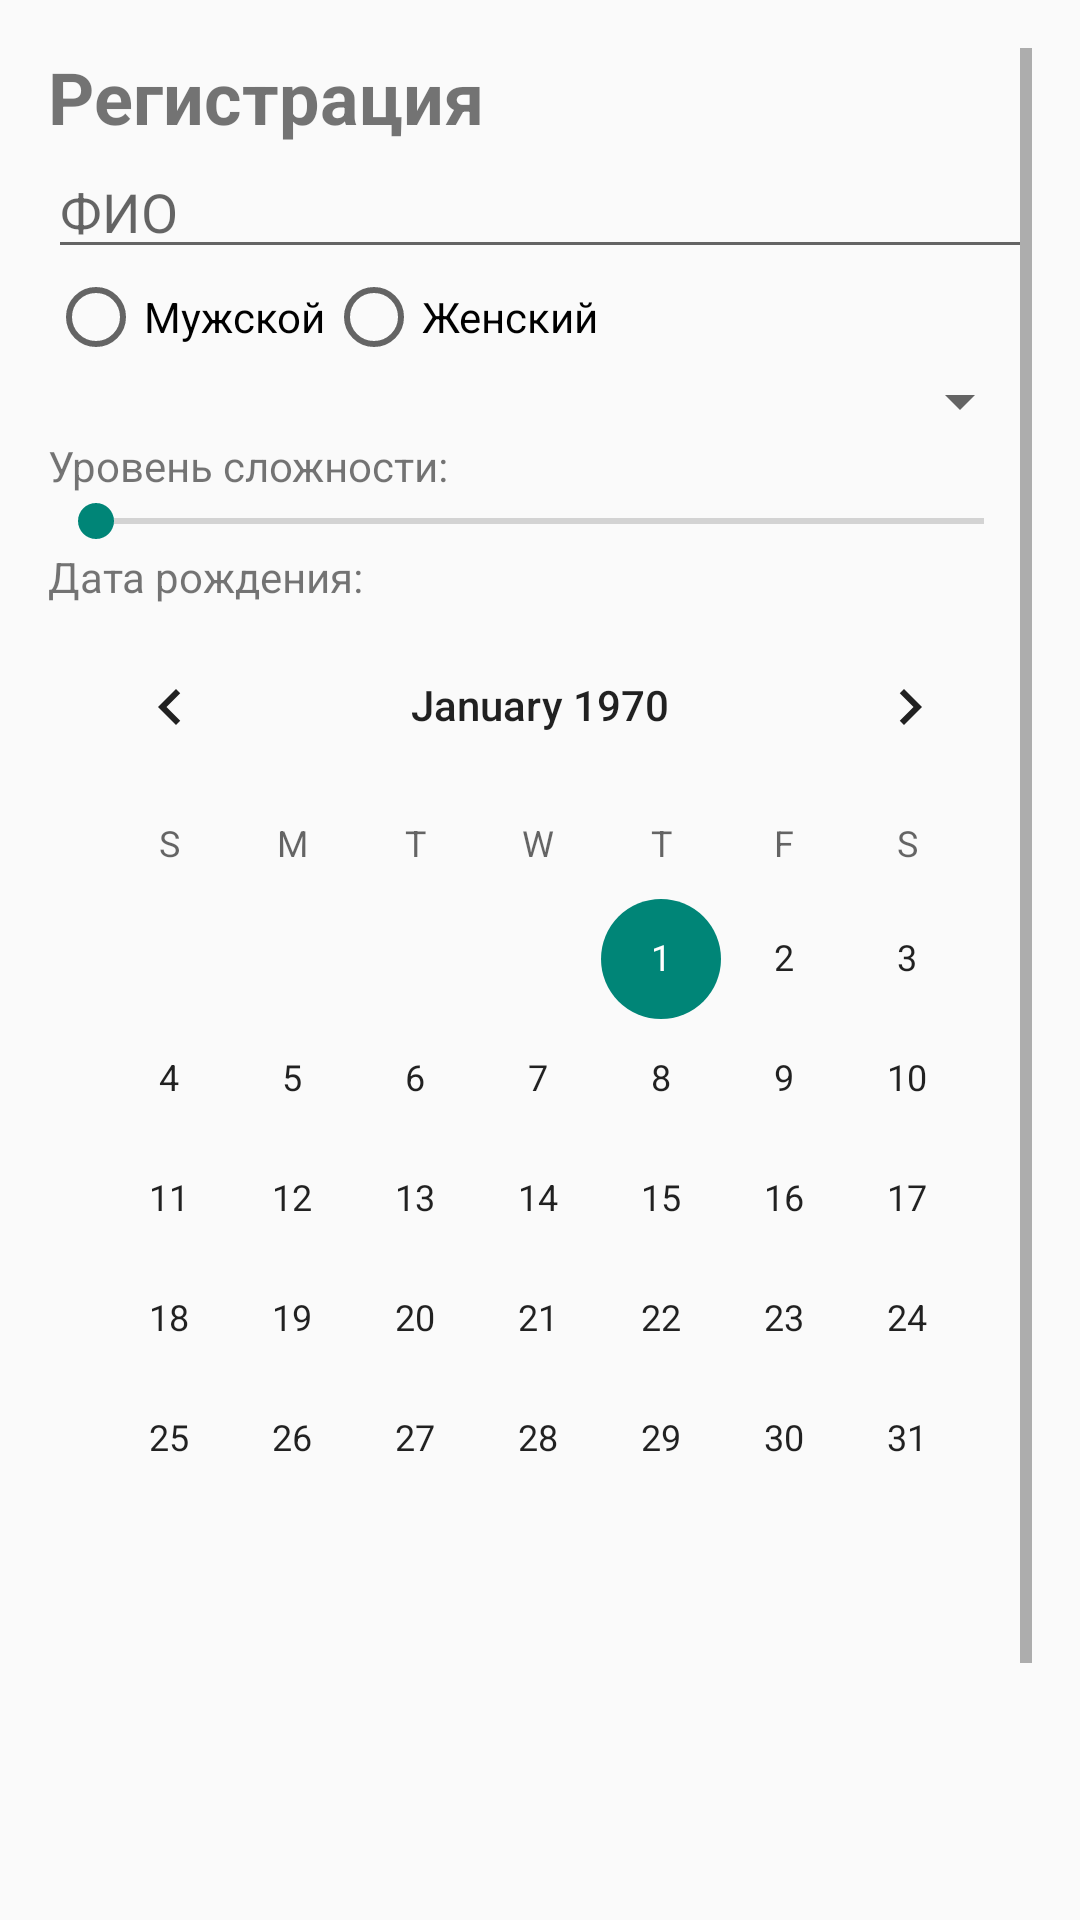

Produce the Android XML layout that renders to this screen, including the resource entries it uses.
<!-- AndroidManifest.xml: application theme Theme.AndroidGameKT -->
<!-- res/layout/signup_activity.xml -->
<?xml version="1.0" encoding="utf-8"?>
<ScrollView xmlns:android="http://schemas.android.com/apk/res/android"
    android:layout_width="match_parent"
    android:layout_height="match_parent"
    android:padding="16dp">

    <LinearLayout
        android:layout_width="match_parent"
        android:layout_height="wrap_content"
        android:orientation="vertical">

        <TextView
            android:layout_width="match_parent"
            android:layout_height="wrap_content"
            android:text="Регистрация"
            android:textSize="24sp"
            android:textStyle="bold" />

        <EditText
            android:id="@+id/etFullName"
            android:layout_width="match_parent"
            android:layout_height="wrap_content"
            android:hint="ФИО"
            android:inputType="textPersonName" />

        <RadioGroup
            android:id="@+id/rgGender"
            android:layout_width="match_parent"
            android:layout_height="wrap_content"
            android:orientation="horizontal">

            <RadioButton
                android:id="@+id/rbMale"
                android:layout_width="wrap_content"
                android:layout_height="wrap_content"
                android:text="Мужской" />

            <RadioButton
                android:id="@+id/rbFemale"
                android:layout_width="wrap_content"
                android:layout_height="wrap_content"
                android:text="Женский" />

        </RadioGroup>

        <Spinner
            android:id="@+id/spCourse"
            android:layout_width="match_parent"
            android:layout_height="wrap_content"
            android:prompt="@string/select_course" />

        <TextView
            android:layout_width="match_parent"
            android:layout_height="wrap_content"
            android:text="Уровень сложности:" />

        <SeekBar
            android:id="@+id/sbDifficulty"
            android:layout_width="match_parent"
            android:layout_height="wrap_content"
            android:max="3" />

        <TextView
            android:layout_width="match_parent"
            android:layout_height="wrap_content"
            android:text="Дата рождения:" />

        <CalendarView
            android:id="@+id/cvBirthDate"
            android:layout_width="match_parent"
            android:layout_height="wrap_content" />

        <ImageView
            android:id="@+id/ivZodiac"
            android:layout_width="100dp"
            android:layout_height="100dp"
            android:layout_gravity="center"
            android:contentDescription="Знак зодиака" />

        <Button
            android:id="@+id/btnSubmit"
            android:layout_width="match_parent"
            android:layout_height="wrap_content"
            android:text="Зарегистрироваться" />

        <TextView
            android:id="@+id/tvResult"
            android:layout_width="match_parent"
            android:layout_height="wrap_content"
            android:layout_marginTop="16dp" />

    </LinearLayout>
</ScrollView>
<!-- resources referenced by this layout -->
<resources>
  <string name="select_course">Выберите курс</string>
  <style name="Theme.AndroidGameKT" parent="Theme.AppCompat.Light.NoActionBar" />
</resources>
